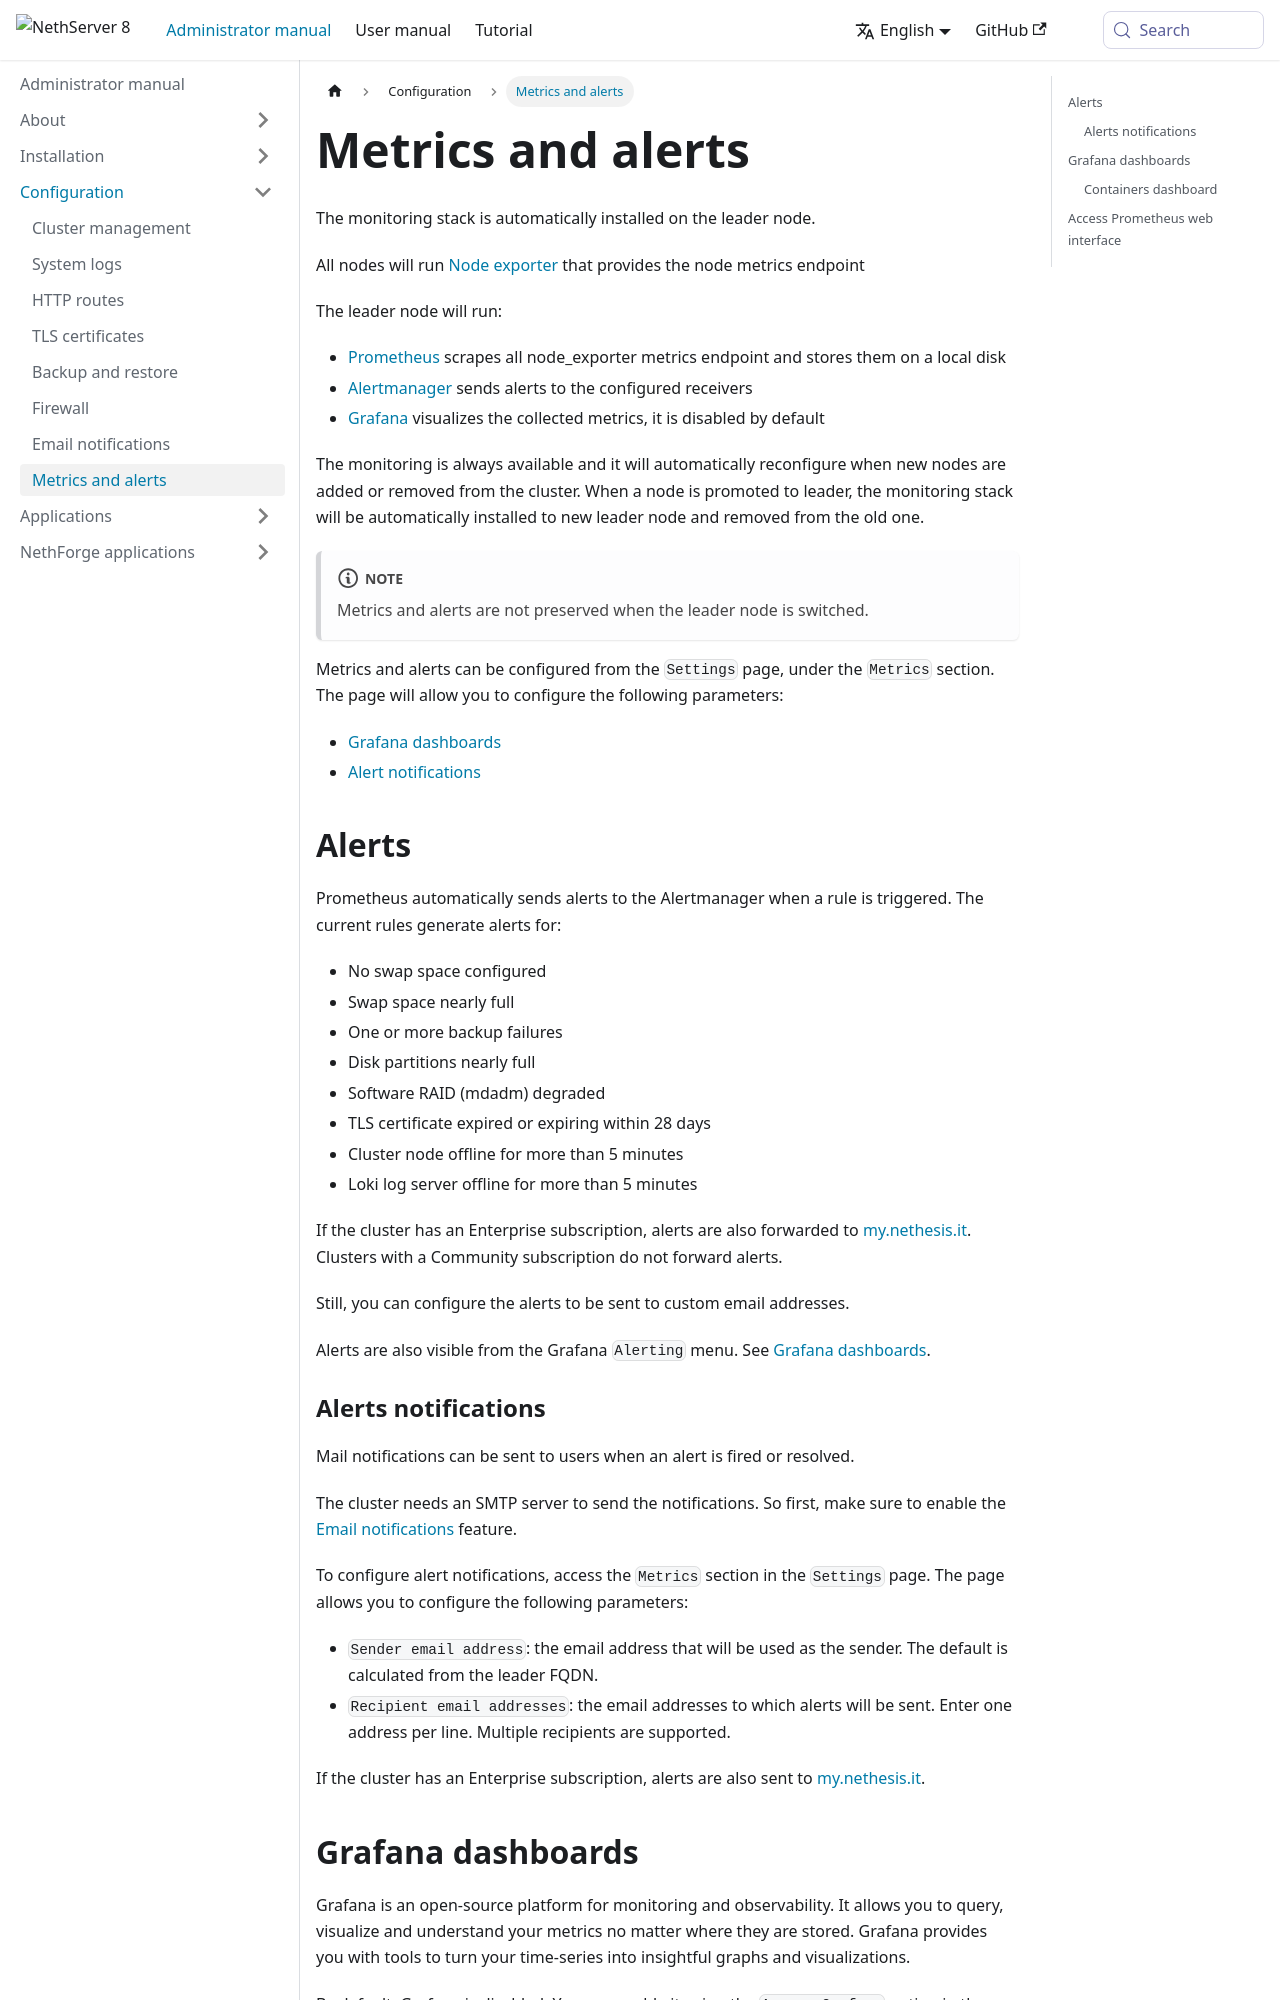

repository: NethServer/ns8-docs · page: pr-preview/pr-307/docs/administrator-manual/configuration/metrics.html · generator: docusaurus

---
title: Metrics and alerts
sidebar_position: 8
---
# Metrics and alerts

The monitoring stack is automatically installed on the leader node.

All nodes will run [Node exporter](https://prometheus.io/docs/guides/node-exporter/) that provides the node metrics endpoint

The leader node will run:

- [Prometheus](https://prometheus.io/) scrapes all node_exporter metrics endpoint and stores them on a local disk
- [Alertmanager](https://prometheus.io/docs/alerting/latest/alertmanager/) sends alerts to the configured receivers
- [Grafana](https://grafana.com/) visualizes the collected metrics, it is disabled by default

The monitoring is always available and it will automatically reconfigure when new nodes are added or removed from the cluster. When a node is promoted to leader, the monitoring stack will be automatically installed to new leader node and removed from the old one.

:::note

Metrics and alerts are not preserved when the leader node is switched.

:::

Metrics and alerts can be configured from the `Settings` page, under the `Metrics` section. The page will allow you to configure the following parameters:

- [Grafana dashboards](#grafana_access-section)
- [Alert notifications](#alerts_notifications-section)

## Alerts {#alerts-section}

Prometheus automatically sends alerts to the Alertmanager when a rule is triggered. The current rules generate alerts for:

- No swap space configured
- Swap space nearly full
- One or more backup failures
- Disk partitions nearly full
- Software RAID (mdadm) degraded
- TLS certificate expired or expiring within 28 days
- Cluster node offline for more than 5 minutes
- Loki log server offline for more than 5 minutes

If the cluster has an Enterprise subscription, alerts are also forwarded to [my.nethesis.it](https://my.nethesis.it). Clusters with a Community subscription do not forward alerts.

Still, you can configure the alerts to be sent to custom email addresses.

Alerts are also visible from the Grafana `Alerting` menu. See [Grafana dashboards](#grafana_access-section).

### Alerts notifications {#alerts_notifications-section}

Mail notifications can be sent to users when an alert is fired or resolved.

The cluster needs an SMTP server to send the notifications. So first, make sure to enable the [Email notifications](email_notifications.md) feature.

To configure alert notifications, access the `Metrics` section in the `Settings` page. The page allows you to configure the following parameters:

- `Sender email address`: the email address that will be used as the sender. The default is calculated from the leader FQDN.
- `Recipient email addresses`: the email addresses to which alerts will be sent. Enter one address per line. Multiple recipients are supported.

If the cluster has an Enterprise subscription, alerts are also sent to [my.nethesis.it](https://my.nethesis.it).
